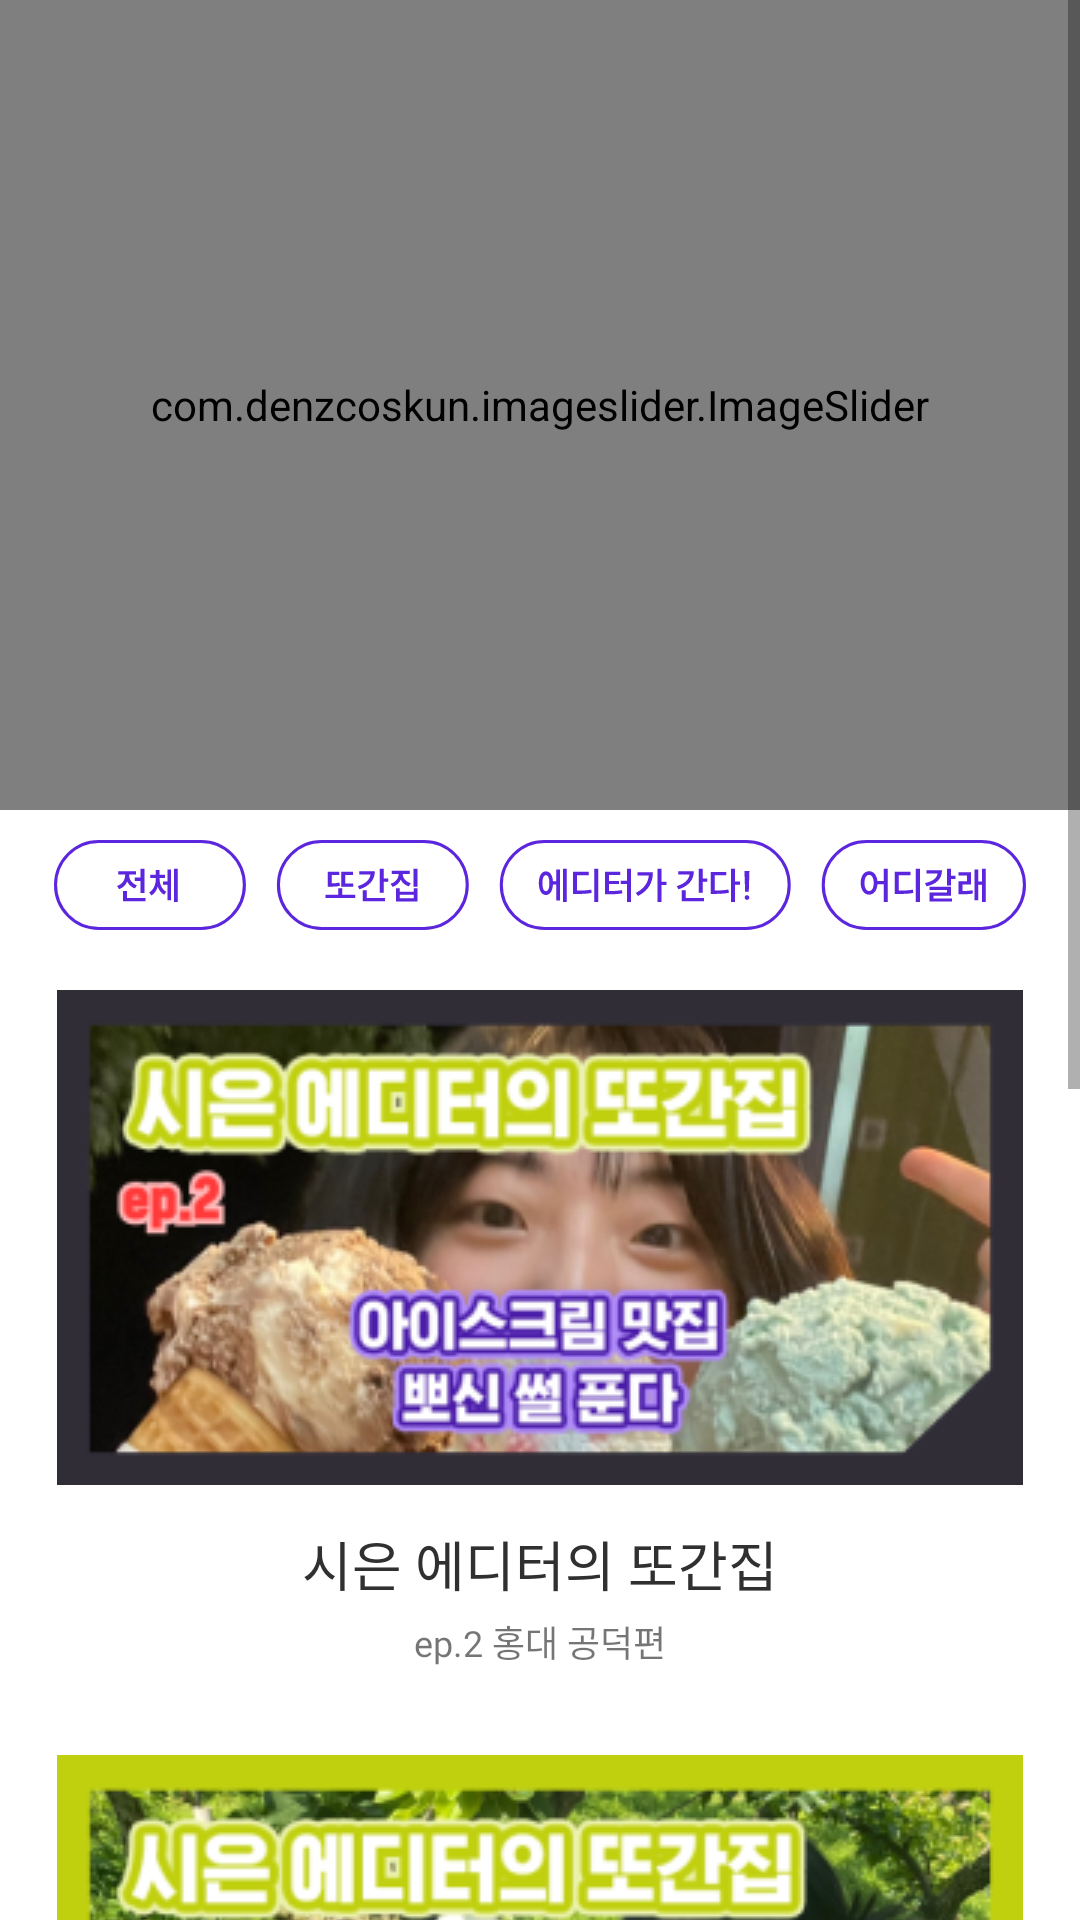

Android layout source for this screen:
<!-- AndroidManifest.xml: application theme Theme.6six -->
<!-- res/layout/fragment_editor.xml -->
<?xml version="1.0" encoding="utf-8"?>
<layout
    xmlns:app="http://schemas.android.com/apk/res-auto"
    xmlns:android="http://schemas.android.com/apk/res/android"
    xmlns:tools="http://schemas.android.com/tools">
    <ScrollView
        android:layout_width="match_parent"
        android:layout_height="wrap_content">

        <androidx.constraintlayout.widget.ConstraintLayout
            android:layout_width="match_parent"
            android:layout_height="wrap_content">

            <androidx.constraintlayout.widget.ConstraintLayout
                android:id="@+id/constraint_image_slider_editor"
                android:layout_width="match_parent"
                app:layout_constraintEnd_toEndOf="parent"
                app:layout_constraintStart_toStartOf="parent"
                app:layout_constraintTop_toTopOf="parent"
                android:layout_height="270dp">

                <com.denzcoskun.imageslider.ImageSlider
                    android:id="@+id/image_slider_editor"
                    android:layout_width="match_parent"
                    android:layout_height="270dp"
                    app:layout_constraintTop_toTopOf="parent"
                    app:iss_auto_cycle="true"
                    app:iss_delay="0"
                    app:iss_placeholder="@color/black"
                    app:iss_error_image="@color/black"
                    app:iss_corner_radius="5"
                    app:iss_selected_dot="@drawable/default_selected_dot"
                    app:iss_unselected_dot="@drawable/default_unselected_dot"
                    app:iss_period="1000" />

            </androidx.constraintlayout.widget.ConstraintLayout>


            <androidx.constraintlayout.widget.ConstraintLayout
                android:id="@+id/constraint_editor"
                android:layout_width="match_parent"
                android:layout_height="wrap_content"
                android:background="@drawable/background_editor"
                app:layout_constraintTop_toBottomOf="@id/constraint_image_slider_editor"
                app:layout_constraintStart_toStartOf="parent"
                app:layout_constraintEnd_toEndOf="parent">

                <ImageView
                    android:id="@+id/top_filter_bar_editor"
                    android:layout_width="wrap_content"
                    android:layout_height="30dp"
                    android:layout_marginTop="10dp"
                    android:layout_marginStart="20dp"
                    android:layout_marginEnd="20dp"
                    app:layout_constraintTop_toTopOf="parent"
                    app:layout_constraintEnd_toEndOf="parent"
                    android:src="@drawable/icon_filter_editor"
                    app:layout_constraintStart_toStartOf="parent"/>

                <androidx.appcompat.widget.AppCompatImageView
                    android:id="@+id/iv1_content_editor"
                    android:layout_width="wrap_content"
                    android:layout_height="wrap_content"
                    android:src="@drawable/iv_test51"
                    app:layout_constraintTop_toBottomOf="@id/top_filter_bar_editor"
                    app:layout_constraintStart_toStartOf="parent"
                    app:layout_constraintEnd_toEndOf="parent"
                    android:layout_marginTop="20dp"
                    android:layout_gravity="center"/>

                <LinearLayout
                    android:id="@+id/ll1_content_editor"
                    android:layout_width="wrap_content"
                    android:layout_height="wrap_content"
                    android:gravity="center"
                    app:layout_constraintTop_toBottomOf="@id/iv1_content_editor"
                    app:layout_constraintStart_toStartOf="@id/iv1_content_editor"
                    app:layout_constraintEnd_toEndOf="@id/iv1_content_editor"
                    android:orientation="vertical">

                    <androidx.appcompat.widget.AppCompatTextView
                        android:layout_width="wrap_content"
                        android:layout_height="wrap_content"
                        android:text="시은 에디터의 또간집"
                        android:layout_marginTop="13dp"
                        android:fontFamily="@font/suit_bold"
                        android:textSize="18sp"
                        android:textColor="#303030"/>

                    <androidx.appcompat.widget.AppCompatTextView
                        android:layout_width="wrap_content"
                        android:layout_height="wrap_content"
                        android:text="ep.2 홍대 공덕편"
                        android:fontFamily="@font/suit_medium"
                        android:textSize="12sp"
                        android:layout_marginTop="4dp" />

                </LinearLayout>

                <androidx.appcompat.widget.AppCompatImageView
                    android:id="@+id/iv2_content_editor"
                    android:layout_width="wrap_content"
                    android:layout_height="wrap_content"
                    android:src="@drawable/iv_test52"
                    app:layout_constraintTop_toBottomOf="@id/ll1_content_editor"
                    app:layout_constraintStart_toStartOf="parent"
                    app:layout_constraintEnd_toEndOf="parent"
                    android:layout_marginTop="29dp"
                    android:layout_gravity="center"/>

                <LinearLayout
                    android:id="@+id/ll2_content_editor"
                    android:layout_width="wrap_content"
                    android:layout_height="wrap_content"
                    android:gravity="center"
                    android:layout_marginTop="@dimen/size_13"
                    app:layout_constraintTop_toBottomOf="@id/iv2_content_editor"
                    app:layout_constraintStart_toStartOf="@id/iv2_content_editor"
                    app:layout_constraintEnd_toEndOf="@id/iv2_content_editor"
                    android:orientation="vertical">

                    <androidx.appcompat.widget.AppCompatTextView
                        android:layout_width="wrap_content"
                        android:layout_height="wrap_content"
                        android:text="시은 에디터의 또간집"
                        android:layout_marginTop="5dp"
                        android:fontFamily="@font/suit_bold"
                        android:textSize="16sp"
                        android:textColor="#303030"/>

                    <androidx.appcompat.widget.AppCompatTextView
                        android:layout_width="wrap_content"
                        android:layout_height="wrap_content"
                        android:text="ep.1 화곡편"
                        android:fontFamily="@font/suit_medium"
                        android:textSize="12sp"
                        android:layout_marginTop="4dp" />

                </LinearLayout>

                <androidx.appcompat.widget.AppCompatImageView
                    android:id="@+id/iv3_content_editor"
                    android:layout_width="wrap_content"
                    android:layout_height="wrap_content"
                    android:src="@drawable/iv_test_53"
                    app:layout_constraintTop_toBottomOf="@id/ll2_content_editor"
                    app:layout_constraintStart_toStartOf="parent"
                    app:layout_constraintEnd_toEndOf="parent"
                    android:layout_marginTop="20dp"
                    android:layout_gravity="center"/>


                <LinearLayout
                    android:id="@+id/ll3_content_editor"
                    android:layout_width="wrap_content"
                    android:layout_height="wrap_content"
                    android:gravity="center"
                    app:layout_constraintTop_toBottomOf="@id/iv3_content_editor"
                    app:layout_constraintStart_toStartOf="@id/iv3_content_editor"
                    app:layout_constraintEnd_toEndOf="@id/iv3_content_editor"
                    android:orientation="vertical">

                    <androidx.appcompat.widget.AppCompatTextView
                        android:layout_width="wrap_content"
                        android:layout_height="wrap_content"
                        android:text="서현 에디터의 또간집"
                        android:layout_marginTop="5dp"
                        android:fontFamily="@font/suit_bold"
                        android:textSize="16sp"
                        android:textColor="#303030"/>

                    <androidx.appcompat.widget.AppCompatTextView
                        android:layout_width="wrap_content"
                        android:layout_height="wrap_content"
                        android:text="ep.0 프리뷰"
                        android:fontFamily="@font/suit_medium"
                        android:textSize="12sp"
                        android:layout_marginTop="4dp" />

                </LinearLayout>


            </androidx.constraintlayout.widget.ConstraintLayout>

            <androidx.constraintlayout.widget.ConstraintLayout
                android:layout_width="match_parent"
                android:layout_height="80dp"
                app:layout_constraintTop_toBottomOf="@id/constraint_editor">
            </androidx.constraintlayout.widget.ConstraintLayout>



        </androidx.constraintlayout.widget.ConstraintLayout>

    </ScrollView>

</layout>
<!-- resources referenced by this layout -->
<resources>
  <color name="black">#FF000000</color>
  <dimen name="size_13">13dp</dimen>
  <!-- drawable background_editor (drawable) -->
  <?xml version="1.0" encoding="utf-8"?>
  <shape xmlns:android="http://schemas.android.com/apk/res/android"
      android:shape="rectangle">
  
      <solid
          android:color="#FFFFFF"/>
  
      <corners
          android:topLeftRadius="15dp"
          android:topRightRadius="15dp"/>
  
  </shape>
  <!-- drawable icon_filter_editor: vector/xml drawable (drawable, 5756 chars, omitted) -->
  <!-- drawable iv_test51: png bitmap (drawable, 80956 bytes) -->
  <!-- drawable iv_test52: png bitmap (drawable, 95706 bytes) -->
  <!-- drawable iv_test_53: png bitmap (drawable, 87198 bytes) -->
  <style name="Theme.6six" parent="Theme.MaterialComponents.DayNight.NoActionBar">
          
          <item name="colorPrimary">@color/purple_500</item>
          <item name="colorPrimaryVariant">@color/purple_700</item>
          <item name="colorOnPrimary">@color/white</item>
          
          <item name="colorSecondary">@color/teal_200</item>
          <item name="colorSecondaryVariant">@color/teal_700</item>
          <item name="colorOnSecondary">@color/black</item>
          
  
          
          <item name="android:windowLightStatusBar" tools:targetApi="m">true</item>
          <item name="android:statusBarColor">@android:color/transparent</item>
          <item name="android:navigationBarColor">@android:color/transparent</item>
          <item name="android:enforceNavigationBarContrast" tools:targetApi="q">false</item>
          <item name="android:enforceStatusBarContrast" tools:targetApi="q">false</item>
          <item name="android:windowIsTranslucent">true</item>
      </style>
  <color name="purple_500">#FF6200EE</color>
  <color name="purple_700">#FF3700B3</color>
  <color name="white">#FFFFFFFF</color>
  <color name="teal_200">#FF03DAC5</color>
  <color name="teal_700">#FF018786</color>
</resources>
